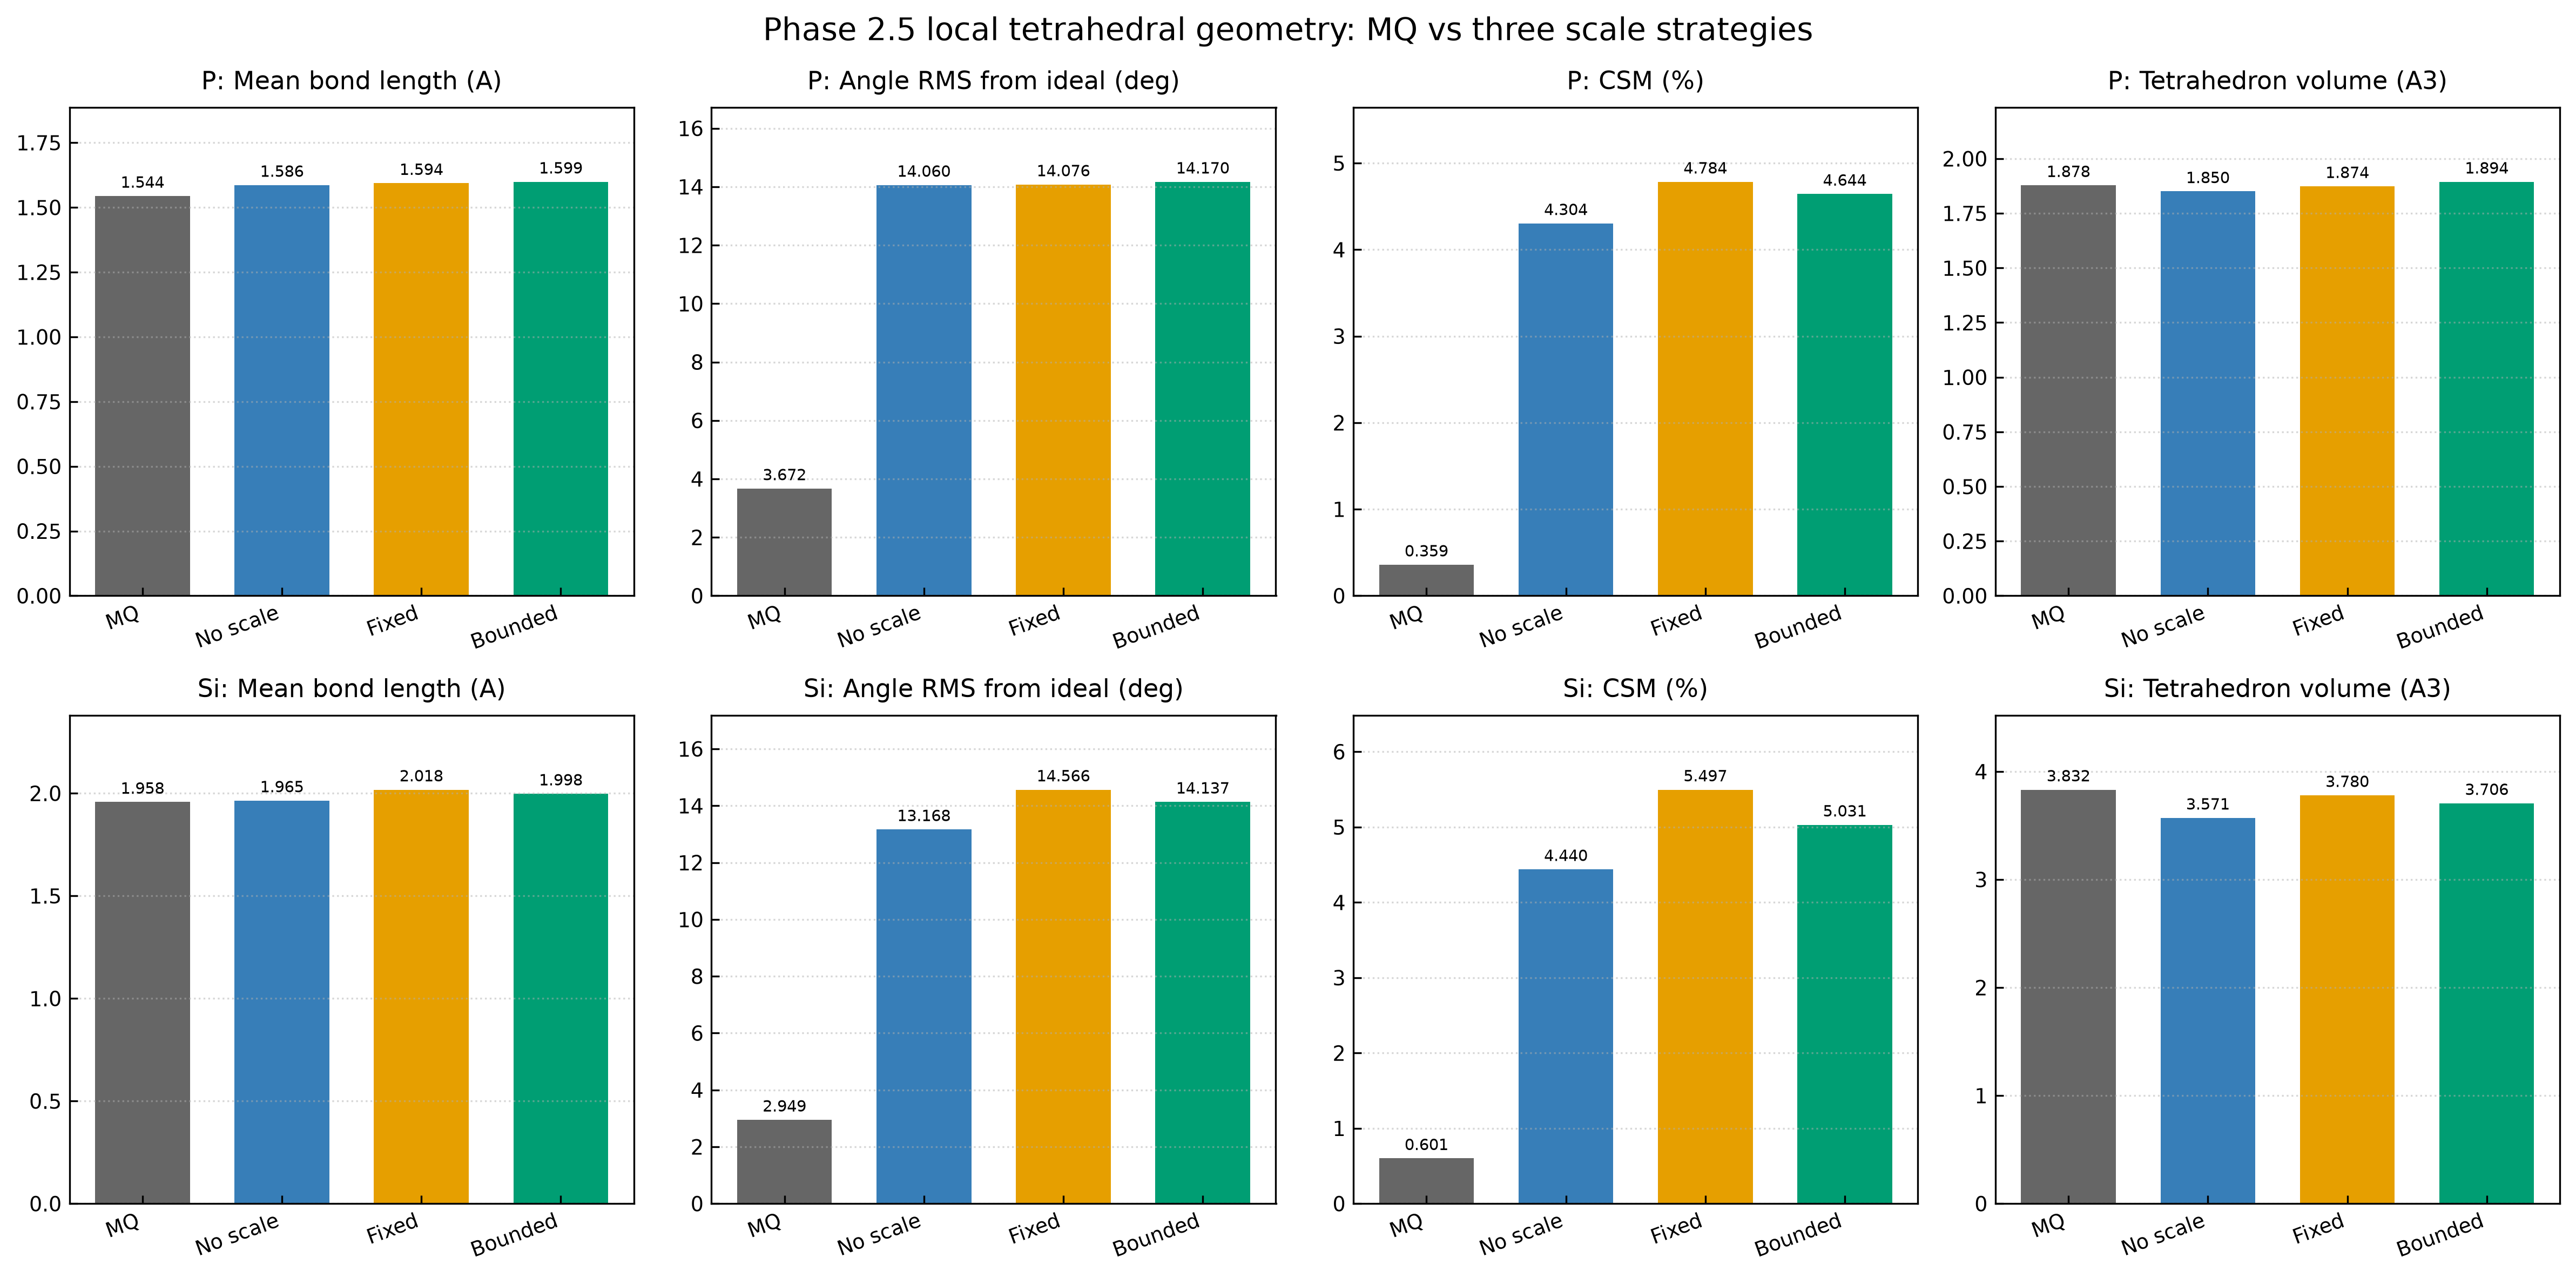

The file beside this chart, header and first rows:
element, group, bond_mean_A, angle_rms_from_ideal_deg, csm_percent, volume_A3, tetrahedral_fraction
P, initial, 1.544, 3.672, 0.3589, 1.878, 1.0
P, no_scale, 1.586, 14.06, 4.304, 1.85, 1.0
P, fixed_initial, 1.594, 14.08, 4.784, 1.874, 1.0
P, bounded_dynamic, 1.599, 14.17, 4.644, 1.894, 1.0
Si, initial, 1.958, 2.949, 0.6013, 3.832, 1.0
Si, no_scale, 1.965, 13.17, 4.44, 3.571, 1.0
Si, fixed_initial, 2.018, 14.57, 5.497, 3.78, 1.0
Si, bounded_dynamic, 1.998, 14.14, 5.031, 3.706, 1.0
